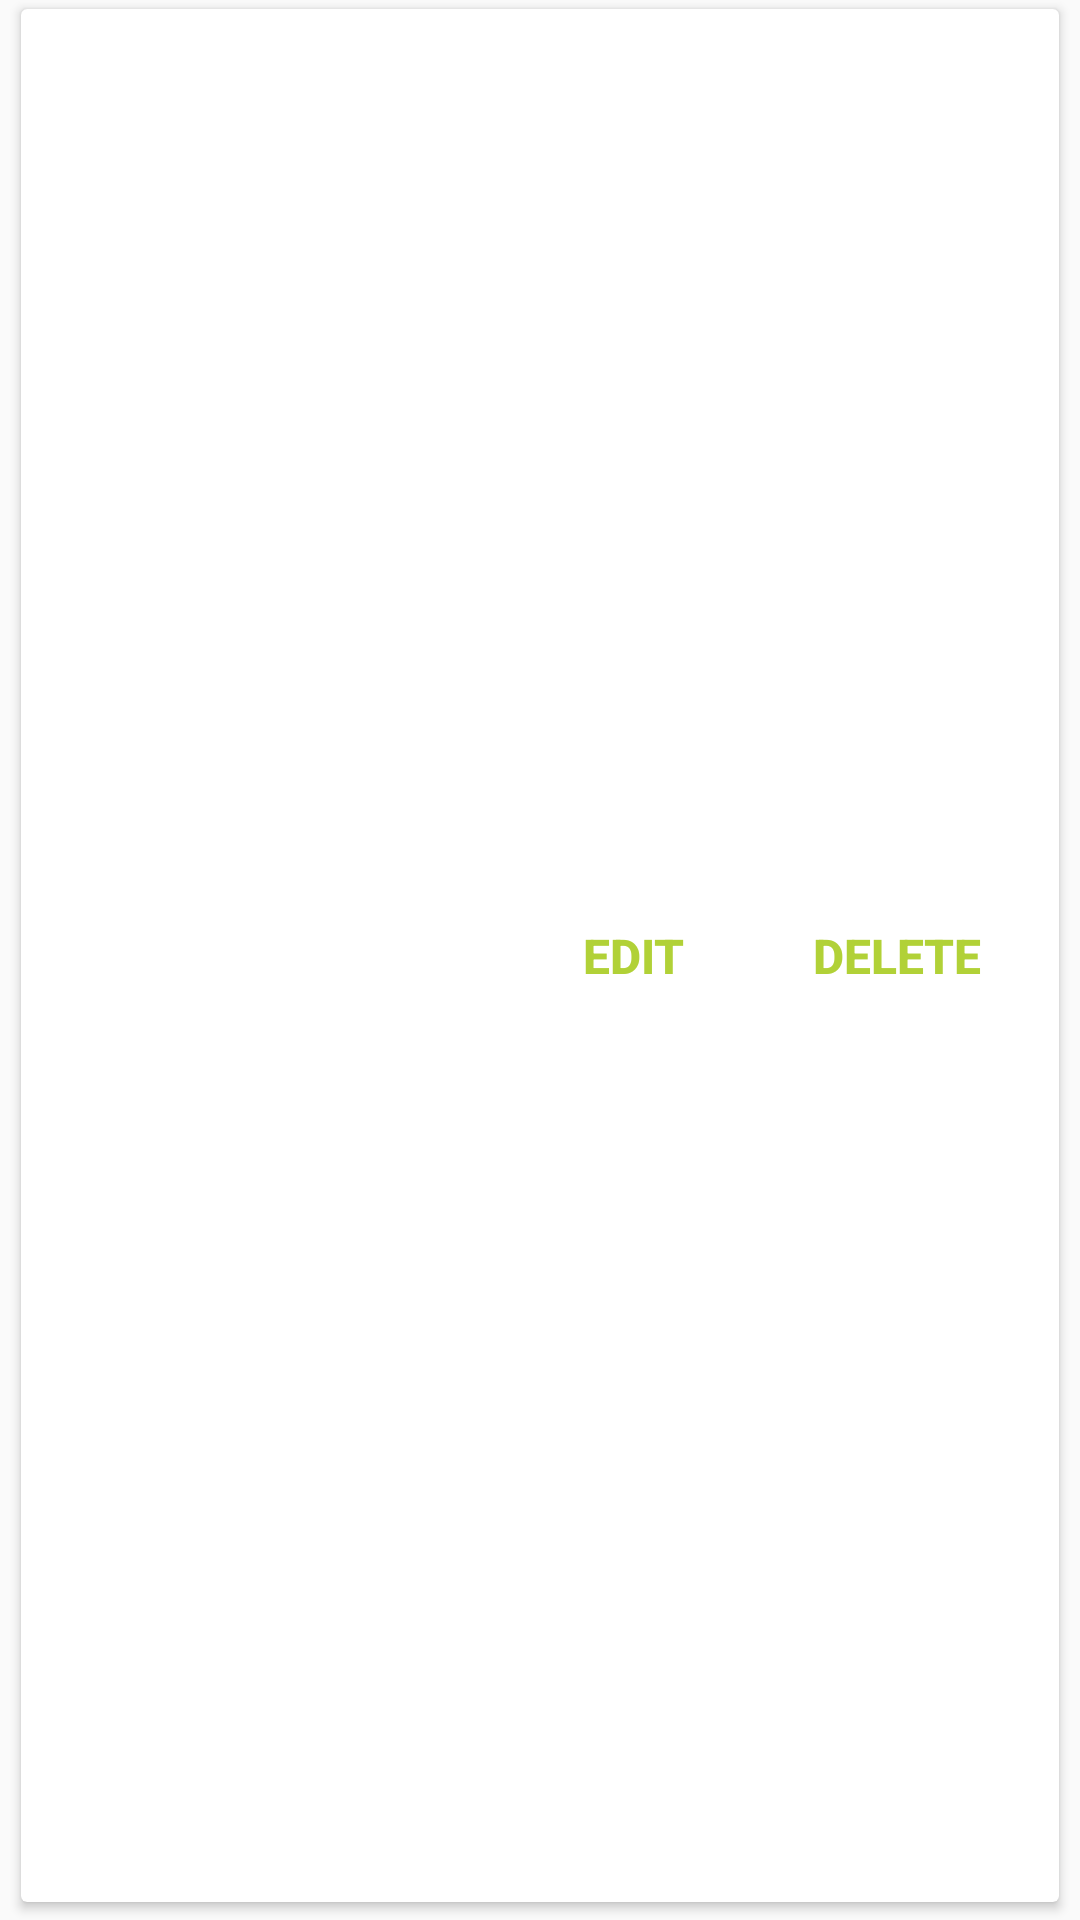

Layout XML and referenced resources for this Android screen:
<!-- AndroidManifest.xml: application theme DoneeTheme -->
<!-- res/layout/collection_list_row.xml -->
<?xml version="1.0" encoding="utf-8"?>
<FrameLayout
    xmlns:android="http://schemas.android.com/apk/res/android"
    xmlns:app="http://schemas.android.com/apk/res-auto"
    android:layout_width="match_parent"
    android:layout_height="50dp" >

    <android.support.v7.widget.CardView
        android:layout_height="match_parent"
        android:layout_width="match_parent"
        android:layout_marginLeft="5dp"
        android:layout_marginRight="5dp"
        android:layout_marginBottom="3dp"
        app:cardPreventCornerOverlap="false"
        app:cardUseCompatPadding="true" >

        <RelativeLayout
            android:layout_width="match_parent"
            android:layout_height="match_parent"
            android:layout_margin="5dp"
            android:paddingRight="5dp"
            android:paddingLeft="5dp">

            <Button
                android:id="@+id/collection_action_delete"
                android:layout_alignParentRight="true"
                android:layout_alignParentEnd="true"
                android:layout_width="wrap_content"
                android:text="@string/collections_action_delete"
                android:paddingLeft="5dp"
                android:paddingRight="5dp"
                android:textSize="16sp"
                android:textStyle="bold"
                android:textColor="@color/donee_green"
                android:background="?attr/selectableItemBackground"
                android:foreground="?attr/selectableItemBackground"
                android:layout_height="match_parent" />

            <Button
                android:id="@+id/collection_action_edit"
                android:layout_toLeftOf="@id/collection_action_delete"
                android:layout_toStartOf="@id/collection_action_delete"
                android:layout_width="wrap_content"
                android:text="@string/collections_action_edit"
                android:textSize="16sp"
                android:textStyle="bold"
                android:textColor="@color/donee_green"
                android:background="?attr/selectableItemBackground"
                android:foreground="?attr/selectableItemBackground"
                android:layout_height="match_parent" />

            <TextView
                android:id="@+id/collection_date"
                android:layout_width="wrap_content"
                android:layout_height="match_parent"
                android:textStyle="bold"
                android:textSize="16sp"
                android:ellipsize="end"
                android:layout_alignParentLeft="true"
                android:layout_alignParentStart="true"
                android:layout_toLeftOf="@id/collection_action_edit"
                android:layout_toStartOf="@id/collection_action_edit"
                android:textColor="@color/darkish_gray"
                android:singleLine="true"
                android:gravity="center_vertical" />

        </RelativeLayout>

    </android.support.v7.widget.CardView>

</FrameLayout>
<!-- resources referenced by this layout -->
<resources>
  <color name="darkish_gray">#666</color>
  <color name="donee_green">#b1d137</color>
  <string name="collections_action_delete">DELETE</string>
  <string name="collections_action_edit">EDIT</string>
  <style name="DoneeTheme" parent="Theme.AppCompat.Light.DarkActionBar">
          <item name="actionBarDivider">@null</item>
          <item name="colorPrimary">@color/donee_blue_dark</item>
          <item name="colorPrimaryDark">@color/donee_blue_darker</item>
          <item name="colorAccent">@color/donee_green</item>
          <item name="drawerArrowStyle">@style/DoneeTheme.DrawerArrowToggle</item>
          <item name="android:colorActivatedHighlight">@color/donee_blue_dark</item>
          <item name="android:colorForeground">@color/darkish_gray</item>
      </style>
  <color name="donee_blue_dark">#4a8abe</color>
  <color name="donee_blue_darker">#486ea0</color>
  <style name="DoneeTheme.DrawerArrowToggle" parent="Widget.AppCompat.DrawerArrowToggle">
          <item name="color">@android:color/white</item>
      </style>
</resources>
